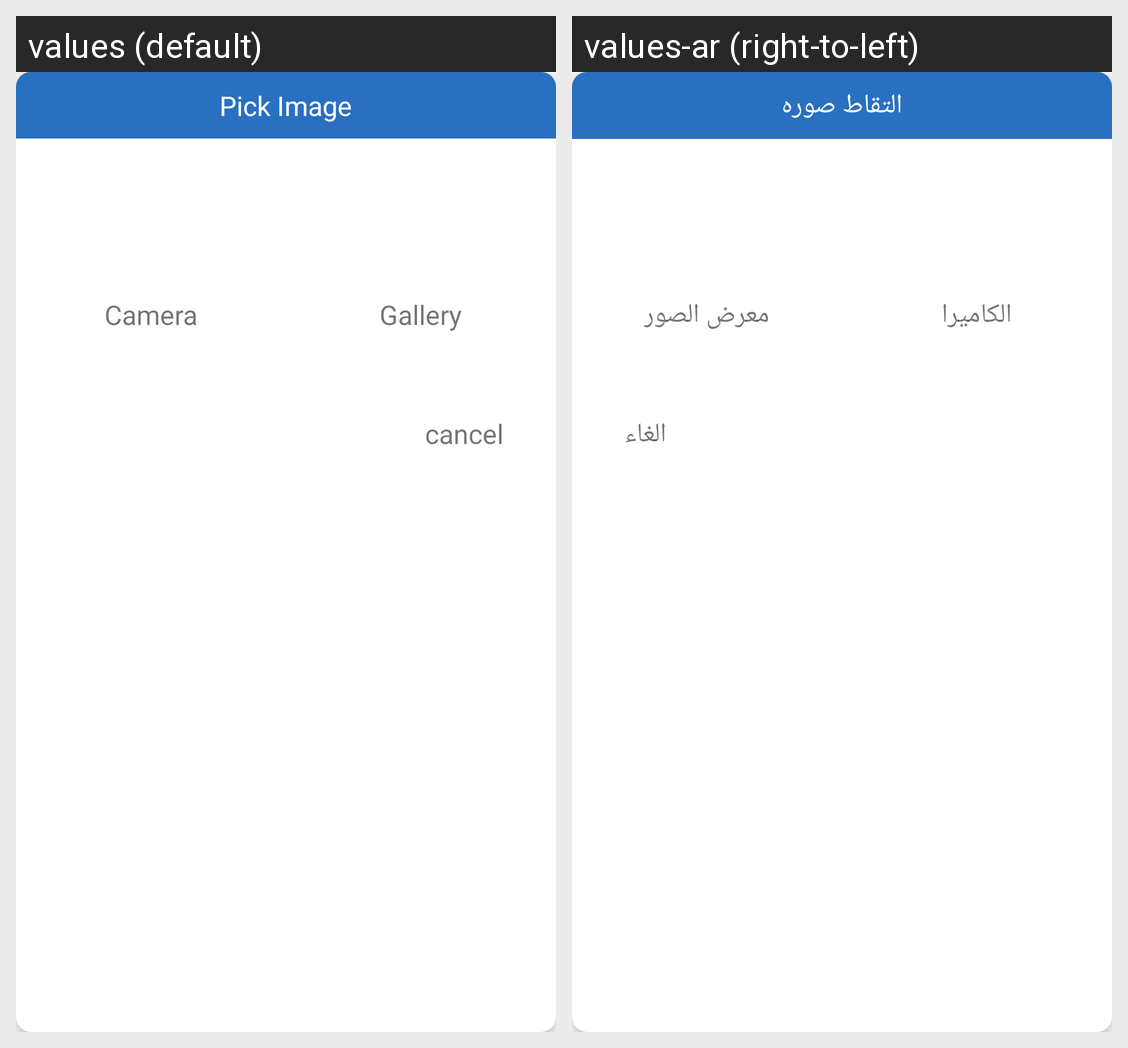

The Android screen above is rendered under two locales of the same app. Produce the string resources it draws, with the default and per-locale values.
Android screen res/layout/pick_image.xml rendered under 2 locales, left to right: values (default), values-ar (right-to-left). Device: Nexus 5 (rendered at 1080×1920; each locale shown at half size, 540×960, under a caption strip naming it); theme AppTheme.
Strings drawn on this screen, with the default value and each locale's value (text and hints the layout hard-codes, and strings that could not be matched under every locale, appear in the picture but are not listed):

pick_image
  values: Pick Image
  values-ar: التقاط صوره

camera
  values: Camera
  values-ar: الكاميرا

gallery
  values: Gallery
  values-ar: معرض الصور

cancel
  values: cancel
  values-ar: الغاء
